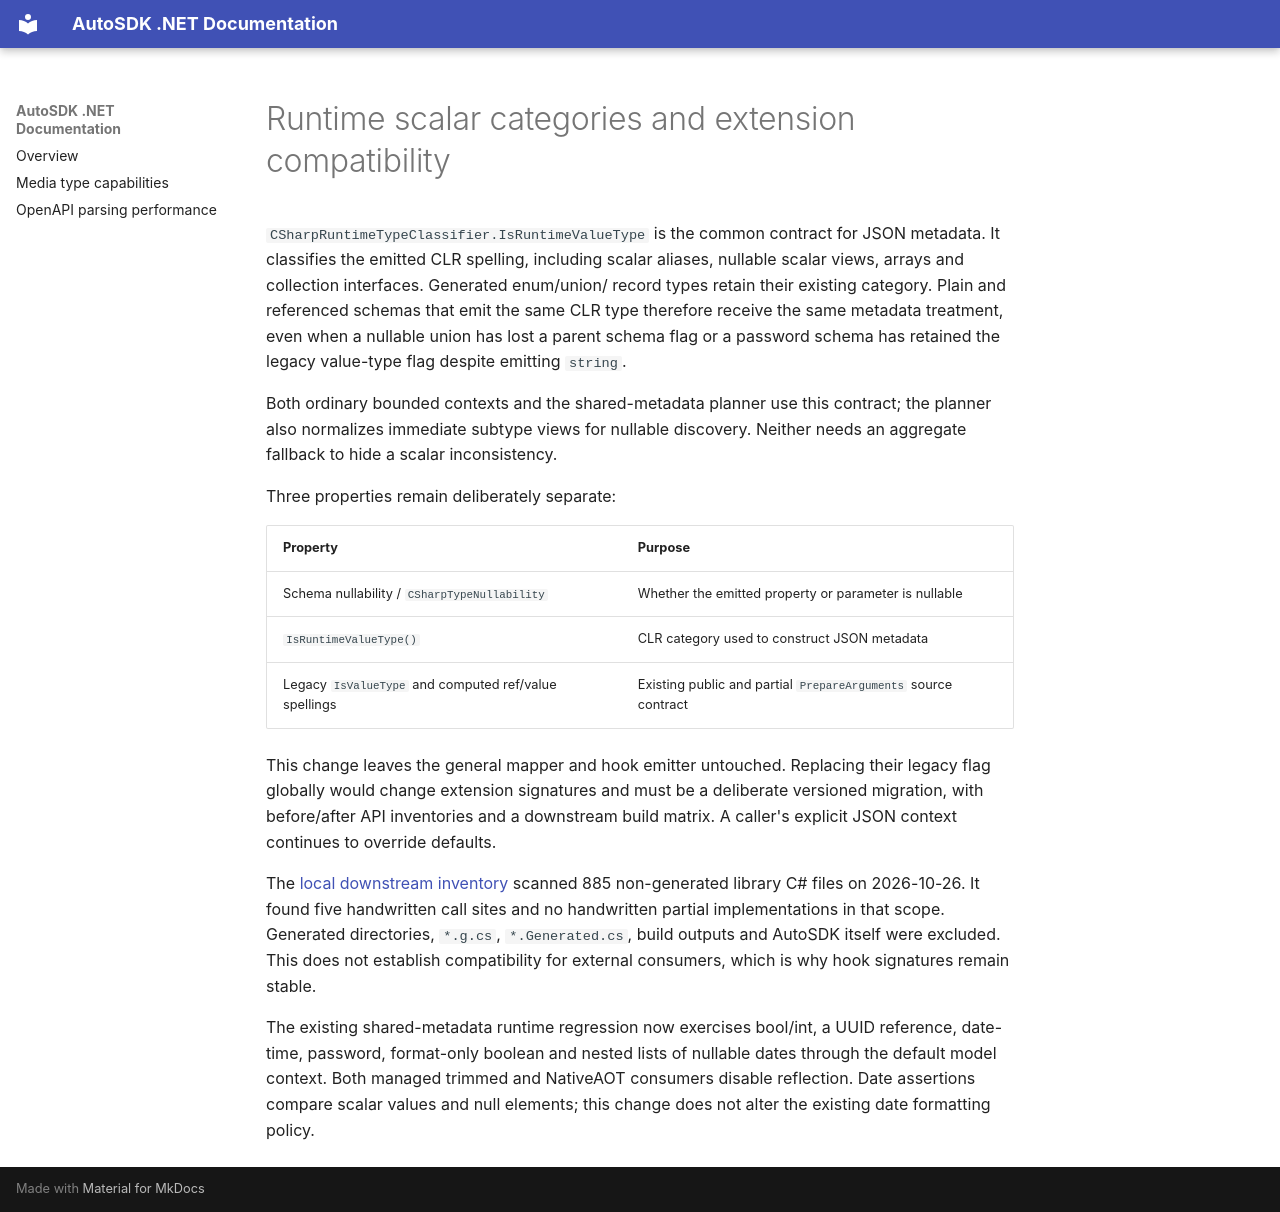

repository: tryAGI/AutoSDK · page: runtime-scalar-classification/index.html · generator: mkdocs

# Runtime scalar categories and extension compatibility

`CSharpRuntimeTypeClassifier.IsRuntimeValueType` is the common contract for JSON
metadata. It classifies the emitted CLR spelling, including scalar aliases,
nullable scalar views, arrays and collection interfaces. Generated enum/union/
record types retain their existing category. Plain and referenced schemas that
emit the same CLR type therefore receive the same metadata treatment, even when
a nullable union has lost a parent schema flag or a password schema has retained
the legacy value-type flag despite emitting `string`.

Both ordinary bounded contexts and the shared-metadata planner use this contract;
the planner also normalizes immediate subtype views for nullable discovery.
Neither needs an aggregate fallback to hide a scalar inconsistency.

Three properties remain deliberately separate:

| Property | Purpose |
|---|---|
| Schema nullability / `CSharpTypeNullability` | Whether the emitted property or parameter is nullable |
| `IsRuntimeValueType()` | CLR category used to construct JSON metadata |
| Legacy `IsValueType` and computed ref/value spellings | Existing public and partial `PrepareArguments` source contract |

This change leaves the general mapper and hook emitter untouched. Replacing their
legacy flag globally would change extension signatures and must be a deliberate
versioned migration, with before/after API inventories and a downstream build
matrix. A caller's explicit JSON context continues to override defaults.

The [local downstream inventory](benchmarks/scalar-hook-inventory-20261026.json)
scanned 885 non-generated library C# files on 2026-10-26. It found five handwritten
call sites and no handwritten partial implementations in that scope. Generated
directories, `*.g.cs`, `*.Generated.cs`, build outputs and AutoSDK itself were
excluded. This does not establish compatibility for external consumers, which is
why hook signatures remain stable.

The existing shared-metadata runtime regression now exercises bool/int, a UUID
reference, date-time, password, format-only boolean and nested lists of nullable
dates through the default model context. Both managed trimmed and NativeAOT
consumers disable reflection. Date assertions compare scalar values and null
elements; this change does not alter the existing date formatting policy.
